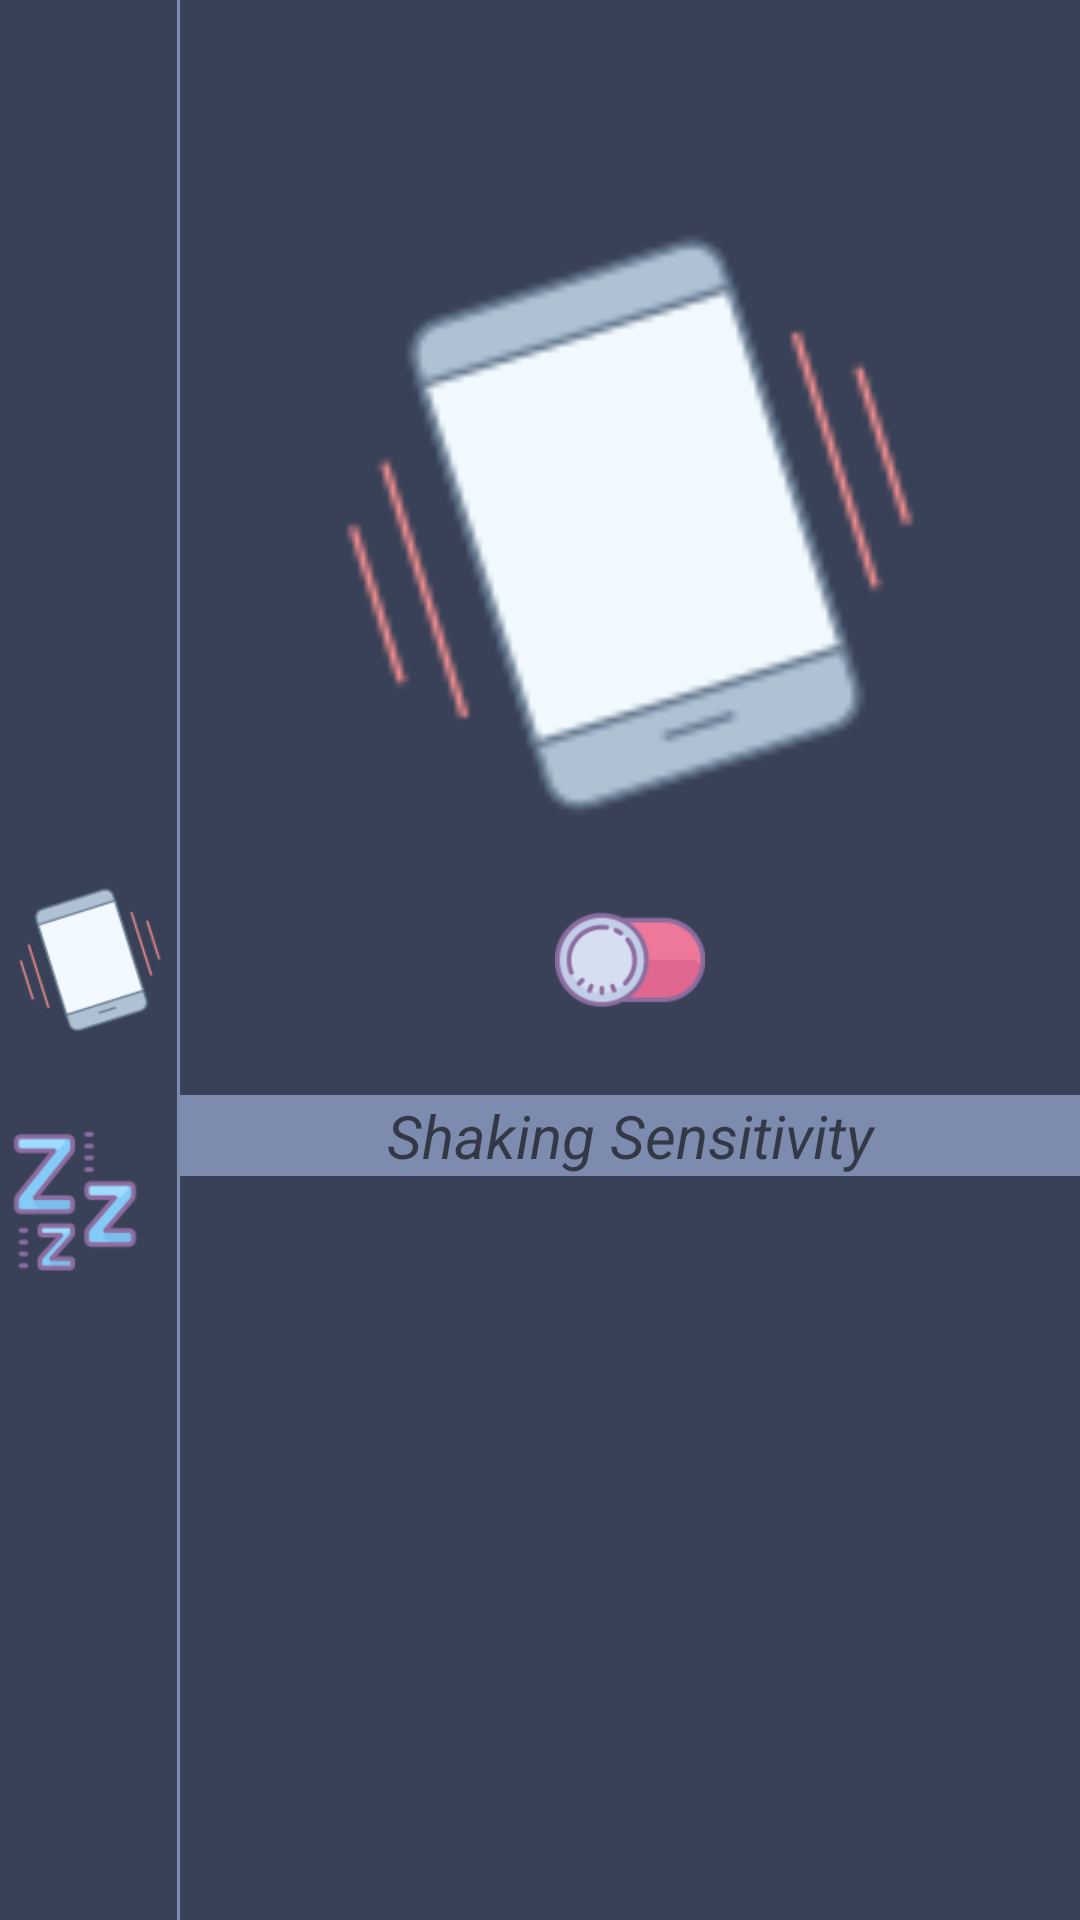

Reconstruct the res/layout file that produces this screen, plus the resources it refers to.
<!-- AndroidManifest.xml: application theme AppTheme -->
<!-- res/layout/activity_shake.xml -->
<?xml version="1.0" encoding="utf-8"?>
<RelativeLayout
    xmlns:android="http://schemas.android.com/apk/res/android" android:layout_width="match_parent"
    android:layout_height="match_parent"
    android:background="@color/background">
    <RelativeLayout
        android:id="@+id/menu_bar"
        android:layout_width="60dp"
        android:layout_height="match_parent"
        android:background="@drawable/layout_right_border">
        <ImageView
            android:id="@+id/shaking_activity_alarm"
            android:layout_width="50dp"
            android:layout_height="50dp"
            android:layout_above="@+id/shaking_activity_shake"
            android:layout_marginBottom="30dp"
            android:background="@drawable/alarm_clock"/>
        <ImageView
            android:id="@+id/shaking_activity_shake"
            android:layout_width="50dp"
            android:layout_height="50dp"
            android:layout_centerInParent="true"
            android:layout_marginBottom="30dp"
            android:background="@drawable/shake_phone"/>
        <ImageView
            android:background="@drawable/sleep"
            android:id="@+id/shaking_activity_sleep"
            android:layout_width="50dp"
            android:layout_height="50dp"
            android:layout_below="@+id/shaking_activity_shake"/>
    </RelativeLayout>
    <RelativeLayout
        android:orientation="vertical"
        android:layout_width="match_parent"
        android:layout_height="match_parent"
        android:layout_toEndOf="@+id/menu_bar">

        <ImageView
            android:background="@drawable/shake_phone"
            android:id="@+id/shaking_phone"
            android:layout_width="200dp"
            android:layout_height="200dp"
            android:layout_centerHorizontal="true"
            android:layout_marginBottom="20dp"
            android:layout_above="@id/shaking_activity_toggle_switch"/>

        <ImageView
            android:background="@drawable/switch_off"
            android:id="@+id/shaking_activity_toggle_switch"
            android:layout_width="50dp"
            android:layout_height="50dp"
            android:layout_centerHorizontal="true"
            android:layout_centerVertical="true"/>

        <EditText
            android:id="@+id/shaking_sensitivity"
            android:layout_width="match_parent"
            android:layout_height="wrap_content"
            android:inputType="number"
            android:background="@color/background_light"
            android:textStyle="italic"
            android:fontFamily="sans-serif"
            android:gravity="center"
            android:textSize="20sp"
            android:hint="@string/ShakingSensitivity"
            android:layout_marginTop="20dp"
            android:layout_below="@+id/shaking_activity_toggle_switch"/>

        <ImageView
            android:background="@drawable/ok"
            android:id="@+id/shaking_activity_submit"
            android:layout_width="50dp"
            android:layout_height="50dp"
            android:layout_centerHorizontal="true"
            android:layout_below="@id/shaking_sensitivity"
            android:layout_marginTop="20dp"/>

    </RelativeLayout>

</RelativeLayout>
<!-- resources referenced by this layout -->
<resources>
  <color name="background">#384157</color>
  <color name="background_light">#7D8CAE</color>
  <!-- drawable layout_right_border (drawable) -->
  <?xml version="1.0" encoding="utf-8"?>
  <layer-list xmlns:android="http://schemas.android.com/apk/res/android">
      <item>
          <shape android:shape="rectangle">
              <solid android:color="#7D8CAE" />
          </shape>
      </item>
      <item android:right="1dp">
          <shape android:shape="rectangle">
              <solid android:color="@color/background" />
          </shape>
      </item>
  </layer-list>
  <!-- drawable shake_phone: png bitmap (drawable, 5972 bytes) -->
  <!-- drawable sleep: png bitmap (drawable, 4894 bytes) -->
  <!-- drawable switch_off: png bitmap (drawable, 5008 bytes) -->
  <string name="ShakingSensitivity">Shaking Sensitivity</string>
  <style name="AppTheme" parent="Theme.AppCompat.Light.DarkActionBar">
          
          <item name="colorPrimary">@color/colorPrimary</item>
          <item name="colorPrimaryDark">@color/colorPrimaryDark</item>
          <item name="colorAccent">@color/colorAccent</item>
      </style>
  <color name="colorPrimary">#008577</color>
  <color name="colorPrimaryDark">#00574B</color>
  <color name="colorAccent">#D81B60</color>
</resources>
